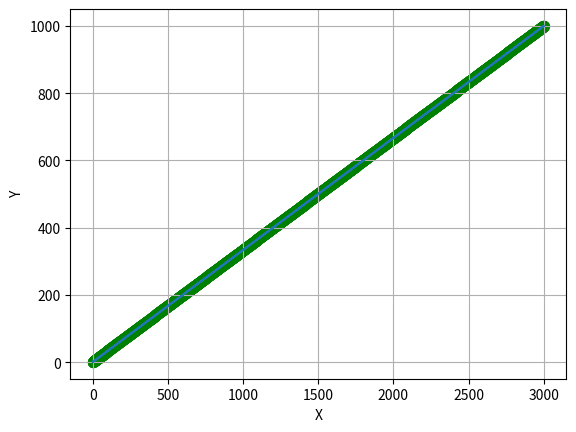

The matplotlib source for this figure:
import matplotlib.pyplot as plt

plt.xlabel("X")
plt.ylabel("Y")

def generate_bresenham_line(x_1, y_1, x_2, y_2):

    x, y = x_1, y_1
    delta_x = abs(x_2 - x_1)
    delta_y = abs(y_2 -y_1)

    gradient = delta_y / float(delta_x)

    if gradient > 1:
        delta_x, delta_y = delta_y, delta_x
        x, y = y, x
        x_1, y_1 = y_1, x_1
        x_2, y_2 = y_2, x_2

    p = 2 * delta_y - delta_x
    print(f"x = {x}, y = {y}")

    # Initialize the plotting points
    x_coordinates = [x]
    y_coordinates = [y]

    for k in range(2, delta_x + 2):
        if p > 0:
            y += 1 if y < y_2 else y - 1
            p += + 2 * (delta_y - delta_x)
        else:
            p += + 2 * delta_y

        x += 1 if x < x_2 else x - 1

        print(f"x = {x}, y = {y}")
        x_coordinates.append(x)
        y_coordinates.append(y)

    plt.plot(x_coordinates, y_coordinates)
    plt.scatter(x_coordinates, y_coordinates, s = 50, c = 'green')
    plt.grid(True)
    plt.show()

def main():
    generate_bresenham_line(1, 1, 3000, 1000)

if __name__ == "__main__":
    main()